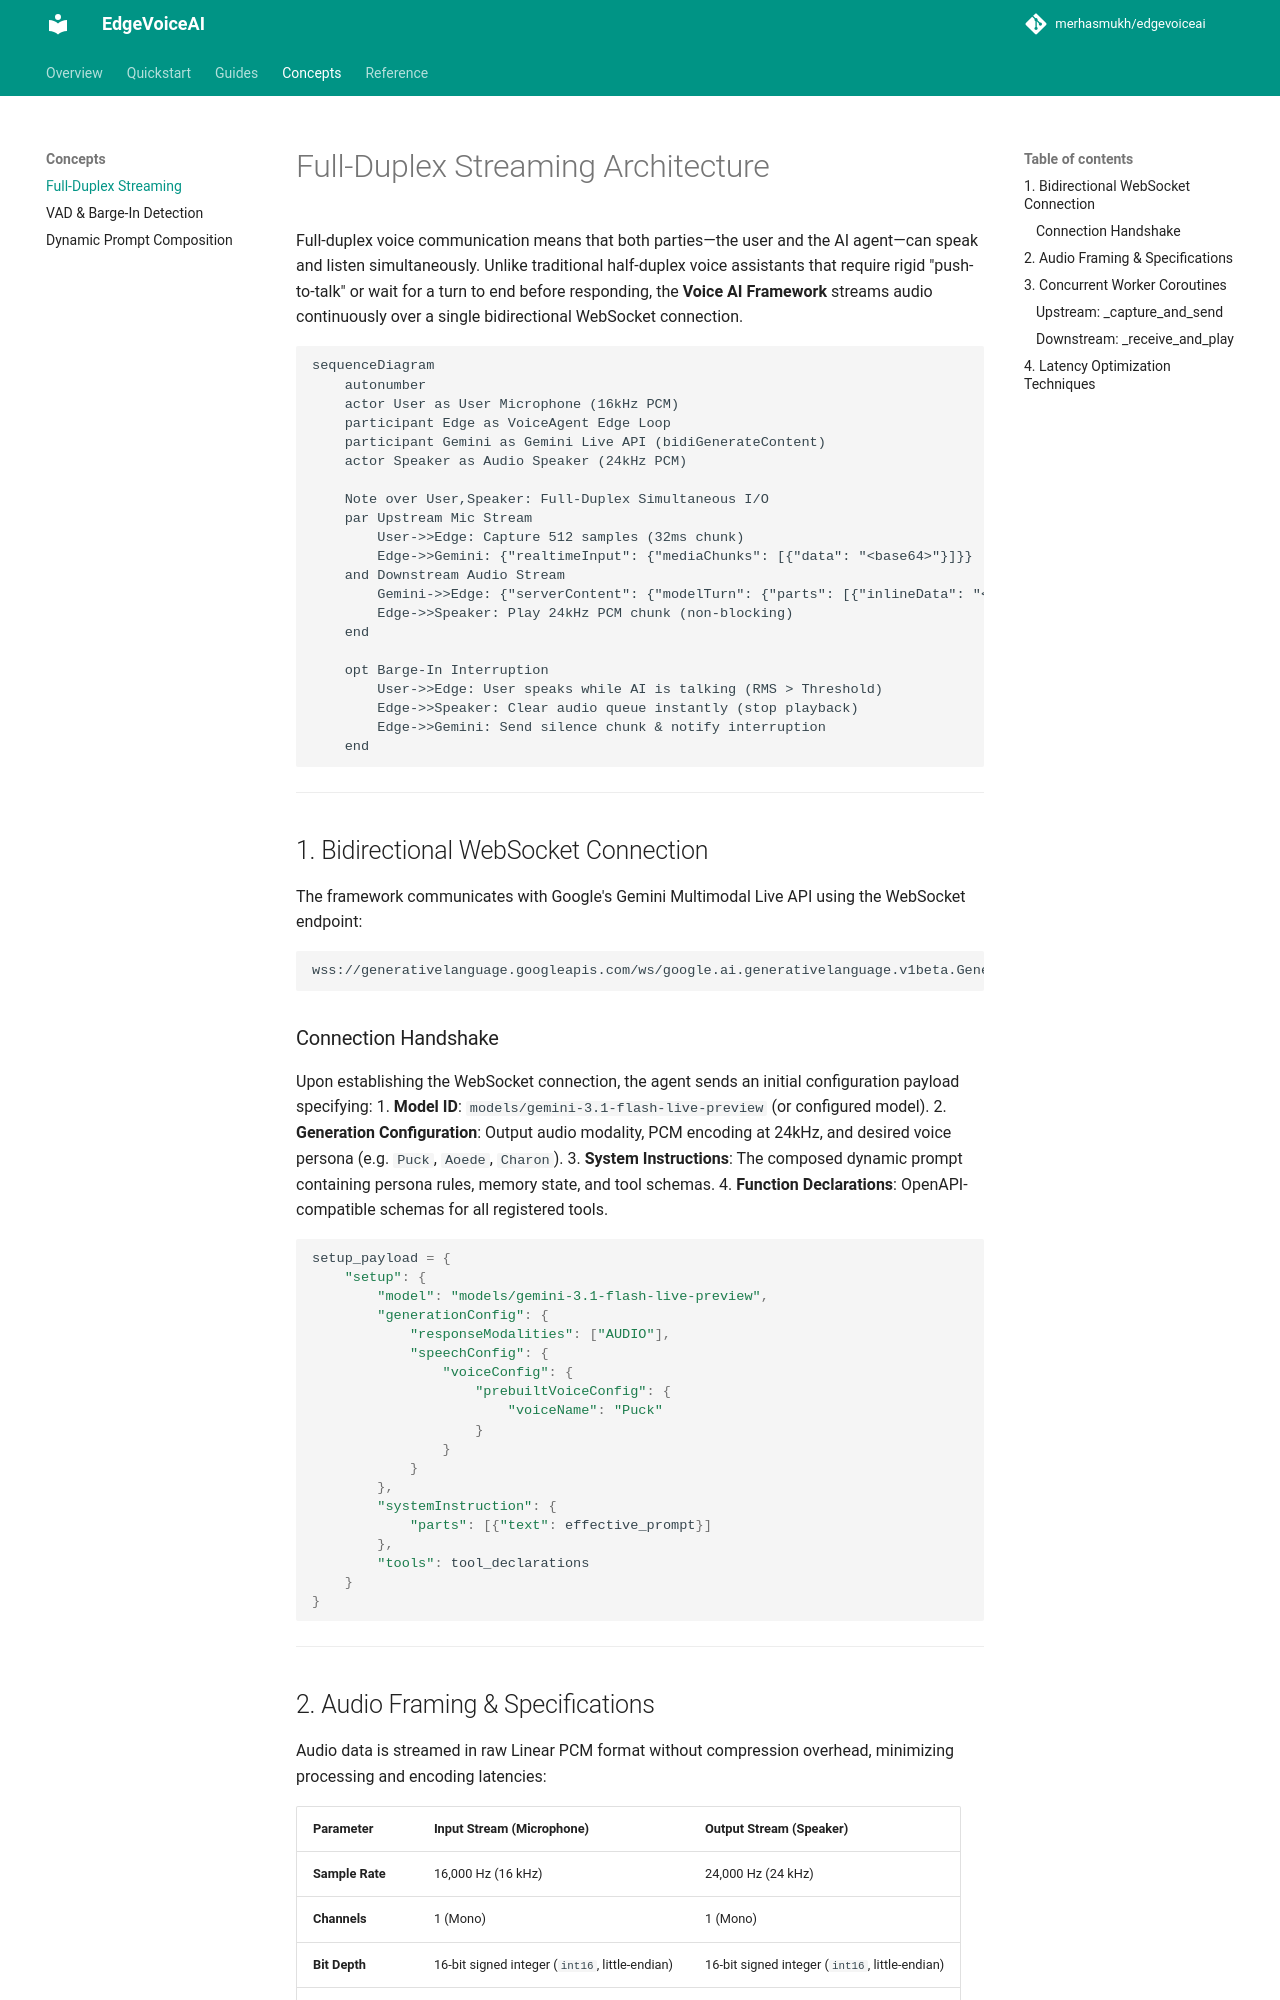

repository: merhasmukh/edgevoiceai · page: concepts/duplex-streaming/index.html · generator: mkdocs

# Full-Duplex Streaming Architecture

Full-duplex voice communication means that both parties—the user and the AI agent—can speak and listen simultaneously. Unlike traditional half-duplex voice assistants that require rigid "push-to-talk" or wait for a turn to end before responding, the **Voice AI Framework** streams audio continuously over a single bidirectional WebSocket connection.

```mermaid
sequenceDiagram
    autonumber
    actor User as User Microphone (16kHz PCM)
    participant Edge as VoiceAgent Edge Loop
    participant Gemini as Gemini Live API (bidiGenerateContent)
    actor Speaker as Audio Speaker (24kHz PCM)

    Note over User,Speaker: Full-Duplex Simultaneous I/O
    par Upstream Mic Stream
        User->>Edge: Capture 512 samples (32ms chunk)
        Edge->>Gemini: {"realtimeInput": {"mediaChunks": [{"data": "<base64>"}]}}
    and Downstream Audio Stream
        Gemini->>Edge: {"serverContent": {"modelTurn": {"parts": [{"inlineData": "<base64>"}]}}}
        Edge->>Speaker: Play 24kHz PCM chunk (non-blocking)
    end

    opt Barge-In Interruption
        User->>Edge: User speaks while AI is talking (RMS > Threshold)
        Edge->>Speaker: Clear audio queue instantly (stop playback)
        Edge->>Gemini: Send silence chunk & notify interruption
    end
```

---

## 1. Bidirectional WebSocket Connection

The framework communicates with Google's Gemini Multimodal Live API using the WebSocket endpoint:

```text
wss://generativelanguage.googleapis.com/ws/google.ai.generativelanguage.v1beta.GenerativeService.BidiGenerateContent?key={API_KEY}
```

### Connection Handshake
Upon establishing the WebSocket connection, the agent sends an initial configuration payload specifying:
1. **Model ID**: `models/gemini-3.1-flash-live-preview` (or configured model).
2. **Generation Configuration**: Output audio modality, PCM encoding at 24kHz, and desired voice persona (e.g. `Puck`, `Aoede`, `Charon`).
3. **System Instructions**: The composed dynamic prompt containing persona rules, memory state, and tool schemas.
4. **Function Declarations**: OpenAPI-compatible schemas for all registered tools.

```python
setup_payload = {
    "setup": {
        "model": "models/gemini-3.1-flash-live-preview",
        "generationConfig": {
            "responseModalities": ["AUDIO"],
            "speechConfig": {
                "voiceConfig": {
                    "prebuiltVoiceConfig": {
                        "voiceName": "Puck"
                    }
                }
            }
        },
        "systemInstruction": {
            "parts": [{"text": effective_prompt}]
        },
        "tools": tool_declarations
    }
}
```

---
